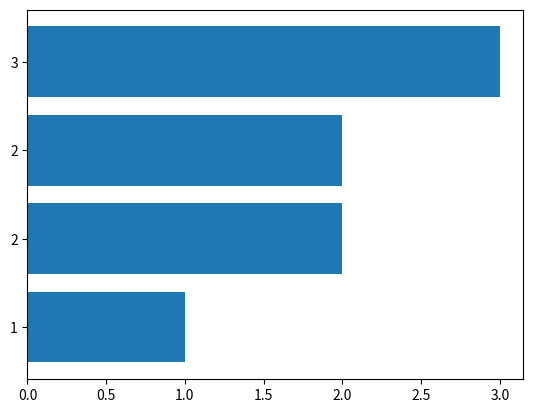

Generate this figure with matplotlib:
from matplotlib import pyplot as plt


def f_importances(coef, names, *, limit=10):
    """
    Wyznaczanie słów kluczowych z pomocą klasyfikatora.

    :param coef: wagi słów uzyskane z klasyfikatora
    :param names: słowa z danych
    :param limit: liczba słów do wyświetlenia
    :return: słowa proszczepionkowe i antyproszczepionkowe
    """
    imp = coef[0]
    x = sorted(zip(imp, names))
    return x[:limit], x[-limit:]


def f_importances_graph(coef, names, *, limit=10):
    """
    Wyznaczanie słów kluczowych z pomocą klasyfikatora z wizualizacją na grafie.

    :param coef: wagi słów uzyskane z klasyfikatora
    :param names: słowa z danych
    :param limit: liczba słów do wyświetlenia
    :return: słowa proszczepionkowe i antyproszczepionkowe
    """
    slowa_anty, slowa_pro = f_importances(coef, names,limit=limit)

    imp, names = zip(*(slowa_anty + slowa_pro))
    plt.barh(range(len(names)), imp, align='center')
    plt.yticks(range(len(names)), names)
    plt.show()

    return slowa_anty, slowa_pro


if __name__ == "__main__":
    f_importances_graph([[1, 2, 3]], [1, 2, 3], limit=2)
